pico-8 play session: no input (idle)

[t = 1 s] idle ~1s (no d-pad/buttons)
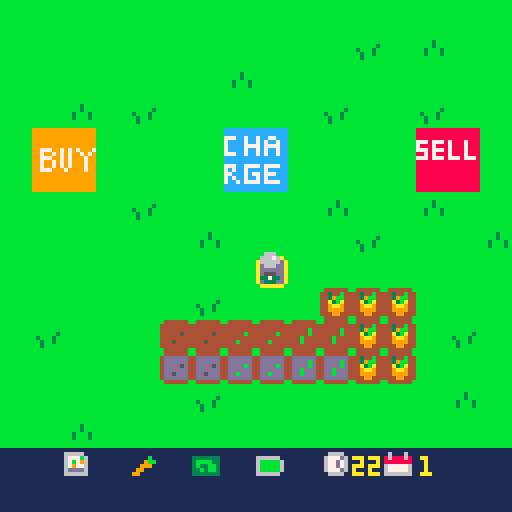
[t = 8 s] idle ~8s (no d-pad/buttons)
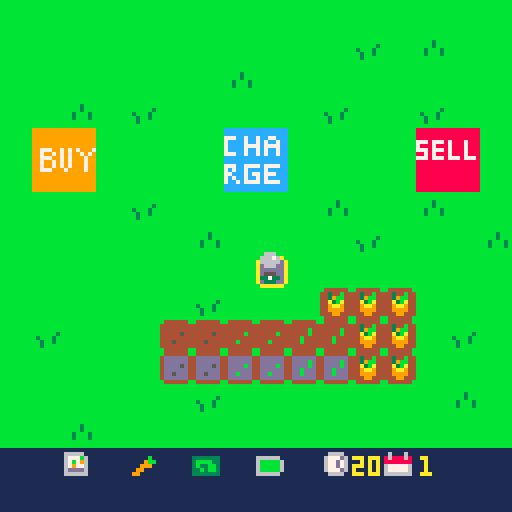

pico-8 cartridge
version 43
__lua__
function _init()
	iplr()
	idays()
	itrans()
end

function _update()
	uplr()
	uactions()
	udays()
end

function _draw()
 map()
 dplr()
 print(flr(clock),88,114,10)
 print(day,105,114,10)
 dtrans()

end
-->8
-- player mvmt / tile sel --

function iplr()

	plr={
		x=63,
		y=63
	}
	

end

function uplr()

	if btn(➡️) then
		plr.x+=1
	end
	if btn(⬅️) then
		plr.x-=1
	end
	if btn(⬆️) then
		plr.y-=1
	end
	if btn(⬇️) then
		plr.y+=1
	end -- player mvmt --
	
	
	tile={
		x=flr((plr.x+6)/8),
		y=flr((plr.y+8)/8)
	}

end

function dplr()

	spr(4,tile.x*8,tile.y*8)
	spr(10,plr.x,plr.y)

	
--	print(tile.x) -- show tile x
--	print(tile.y) -- show tile y
end
-->8
-- actions --

function uactions()

	if btnp(❎) then
		local sp=mget(tile.x,tile.y)
		
		if fget(sp,0) then
			mset(tile.x,tile.y,33)
		elseif fget(sp,1) then
			mset(tile.x,tile.y,sp+16)
		elseif fget(sp,4) then
			day+=1
			clock=24
			trans()
		end -- check tile then plant/water -- 
		
	end -- if button press --
end -- function end --
-->8
-- day cicle --

function idays()
	day=1
	clock=24
end

function udays()
 
 clock-=.03
 
end


-->8
-- transition --

function itrans()
	ttime=128
end

function trans()
	ttime=0
end

function dtrans()
 ttime+=6
 if ttime<128 then
	rectfill(0,0,128,128-ttime,2)
	end
end
__gfx__
00000000bbbbbbbbbbbbbbbbbbbbbbbb0aaaaaa00000000000000000000000000000000000000000000666000000000099999999999999998888888888888888
00000000bbbbbbbbbbbbbbbbbbbbbbbba000000a0000000000000000000000000000000000000000006667600000000099999999999999998888888888888888
00700700bbbbbbbbbbbbbbbbbbbb3bbba000000a0000000000000000000000000000000000000000006666600000000099999999999999998888888888888888
00077000bbbbbbbbbbbbbb3bbbbb3bbba000000a000000000000000000000000000000000000000000d666d00000000099999999999999997778777878887888
00077000bbbbbbbbb3bbb3bbbb3bbb3ba000000a000000000000000000000000000000000000000000ddddd00000000099999999999999997888788878887888
00700700bbbbbbbbbb3bb3bbbb3bbb3ba000000a0000000000000000000000000000000000000000000555000000000099777997979799977778777878887888
00000000bbbbbbbbbb3bbbbbbbbbbbbba000000a0000000000000000000000000000000000000000003373300000000099799797979979798878788878887888
00000000bbbbbbbbbbbbbbbbbbbbbbbb0aaaaaa00000000000000000000000000000000000000000000333000000000099777997979997997778777877787778
00000000000000000000000000000000000000000000000000000000000000000000000000000000000000001111111199799797979997998888888888888888
00000000000000000000000000000000000000000000000000000000000000000000000000000000000000001111111199799797979997998888888888888888
00000000000000000000000000000000000000000000000000000000000000000000000000000000000000001111111199777999799997998888888888888888
00000000000000000000000000000000000000000000000000000000000000000000000000000000000000001111111199999999999999998888888888888888
00000000000000000000000000000000000000000000000000000000000000000000000000000000000000001111111199999999999999998888888888888888
00000000000000000000000000000000000000000000000000000000000000000000000000000000000000001111111199999999999999998888888888888888
00000000000000000000000000000000000000000000000000000000000000000000000000000000000000001111111199999999999999998888888888888888
00000000000000000000000000000000000000000000000000000000000000000000000000000000000000001111111199999999999999998888888888888888
00000000b444444bb444444bb444444bb444444b00000000111111111111111111111111111111111111111111111111cccccccccccccccc0000000000000000
0000000044444444444444444444444444344b4400000000666661111111111111111111111111111166661116111611cccccccccccccccc0000000000000000
00000000444444444444444444444b444439bb44000000006777b61111111b11333333316666661116777d6186888681777cc7cc7cc77ccc0000000000000000
000000004444454444444b4444444b4444a3ba440000000067b7961111119bb13bbbb3316bbbbb611677d761888888817cccc7cc7c7cc7cc0000000000000000
000000004444444444444444444b4444449aa9440000000067977611111999113b33bb316bbbbb611677d761677777617cccc7777c7777cc0000000000000000
0000000044454444444b4444444b444444999944000000006dddd6111199111133b3bb316bbbbb6116777d61677777617cccc7cc7c7cc7cc0000000000000000
000000004444444444444444444444444449944400000000666666111991111133333331666666111166661166666661777cc7cc7c7cc7cc0000000000000000
00000000b444444bb444444bb444444bb444444b00000000111111111111111111111111111111111111111111111111cccccccccccccccc0000000000000000
00000000b444444bb444444bb444444b0000000000000000000000000000000000000000000000000000000000000000cccccccccccccccc0000000000000000
000000004dddddd44dddddd44dddddd40000000000000000000000000000000000000000000000000000000000000000777cc7777c7777cc0000000000000000
000000004dddddd44dddddd44ddddbd400000000000000000000000000000000000000000000000000000000000000007c7cc7cccc7ccccc0000000000000000
000000004dddd5d44ddddbd44ddddbd4000000000000000000000000000000000000000000000000000000000000000077ccc7c77c777ccc0000000000000000
000000004dddddd44dddddd44ddbddd400000000000000000000000000000000000000000000000000000000000000007c7cc7cc7c7ccccc0000000000000000
000000004dd5ddd44ddbddd44ddbddd400000000000000000000000000000000000000000000000000000000000000007cc7c7777c7777cc0000000000000000
000000004dddddd44dddddd44dddddd40000000000000000000000000000000000000000000000000000000000000000cccccccccccccccc0000000000000000
00000000b444444bb444444bb444444b0000000000000000000000000000000000000000000000000000000000000000cccccccccccccccc0000000000000000
__gff__
0001010100000000000000000000000000000000000000000000000000000000000202020800000000000000101000000004040400000000000000001010000000000000000000000000000000000000000000000000000000000000000000000000000000000000000000000000000000000000000000000000000000000000
0000000000000000000000000000000000000000000000000000000000000000000000000000000000000000000000000000000000000000000000000000000000000000000000000000000000000000000000000000000000000000000000000000000000000000000000000000000000000000000000000000000000000000
__map__
0101010101010101010101010101010100000000000000000000000000000000000000000000000000000000000000000000000000000000000000000000000000000000000000000000000000000000000000000000000000000000000000000000000000000000000000000000000000000000000000000000000000000000
0101010101010101010101020103010100000000000000000000000000000000000000000000000000000000000000000000000000000000000000000000000000000000000000000000000000000000000000000000000000000000000000000000000000000000000000000000000000000000000000000000000000000000
0101010101010103010101010101010100000000000000000000000000000000000000000000000000000000000000000000000000000000000000000000000000000000000000000000000000000000000000000000000000000000000000000000000000000000000000000000000000000000000000000000000000000000
0101030102010101010102010102010100000000000000000000000000000000000000000000000000000000000000000000000000000000000000000000000000000000000000000000000000000000000000000000000000000000000000000000000000000000000000000000000000000000000000000000000000000000
010c0d010101012c2d010101010e0f0100000000000000000000000000000000000000000000000000000000000000000000000000000000000000000000000000000000000000000000000000000000000000000000000000000000000000000000000000000000000000000000000000000000000000000000000000000000
011c1d010101013c3d010101011e1f0100000000000000000000000000000000000000000000000000000000000000000000000000000000000000000000000000000000000000000000000000000000000000000000000000000000000000000000000000000000000000000000000000000000000000000000000000000000
0101010102010101010103010103010100000000000000000000000000000000000000000000000000000000000000000000000000000000000000000000000000000000000000000000000000000000000000000000000000000000000000000000000000000000000000000000000000000000000000000000000000000000
0101010101010301010101020101010300000000000000000000000000000000000000000000000000000000000000000000000000000000000000000000000000000000000000000000000000000000000000000000000000000000000000000000000000000000000000000000000000000000000000000000000000000000
0101010101010101020101010101010100000000000000000000000000000000000000000000000000000000000000000000000000000000000000000000000000000000000000000000000000000000000000000000000000000000000000000000000000000000000000000000000000000000000000000000000000000000
0101010101010201010124242401010100000000000000000000000000000000000000000000000000000000000000000000000000000000000000000000000000000000000000000000000000000000000000000000000000000000000000000000000000000000000000000000000000000000000000000000000000000000
0102010101212122222323242401020100000000000000000000000000000000000000000000000000000000000000000000000000000000000000000000000000000000000000000000000000000000000000000000000000000000000000000000000000000000000000000000000000000000000000000000000000000000
0101010101313132323333242401010100000000000000000000000000000000000000000000000000000000000000000000000000000000000000000000000000000000000000000000000000000000000000000000000000000000000000000000000000000000000000000000000000000000000000000000000000000000
0101010101010201010101010101030100000000000000000000000000000000000000000000000000000000000000000000000000000000000000000000000000000000000000000000000000000000000000000000000000000000000000000000000000000000000000000000000000000000000000000000000000000000
0101030101010101010101010101010100000000000000000000000000000000000000000000000000000000000000000000000000000000000000000000000000000000000000000000000000000000000000000000000000000000000000000000000000000000000000000000000000000000000000000000000000000000
1b1b261b271b281b291b2a1b2b1b1b1b00000000000000000000000000000000000000000000000000000000000000000000000000000000000000000000000000000000000000000000000000000000000000000000000000000000000000000000000000000000000000000000000000000000000000000000000000000000
1b1b1b1b1b1b1b1b1b1b1b1b1b1b1b1b00000000000000000000000000000000000000000000000000000000000000000000000000000000000000000000000000000000000000000000000000000000000000000000000000000000000000000000000000000000000000000000000000000000000000000000000000000000
